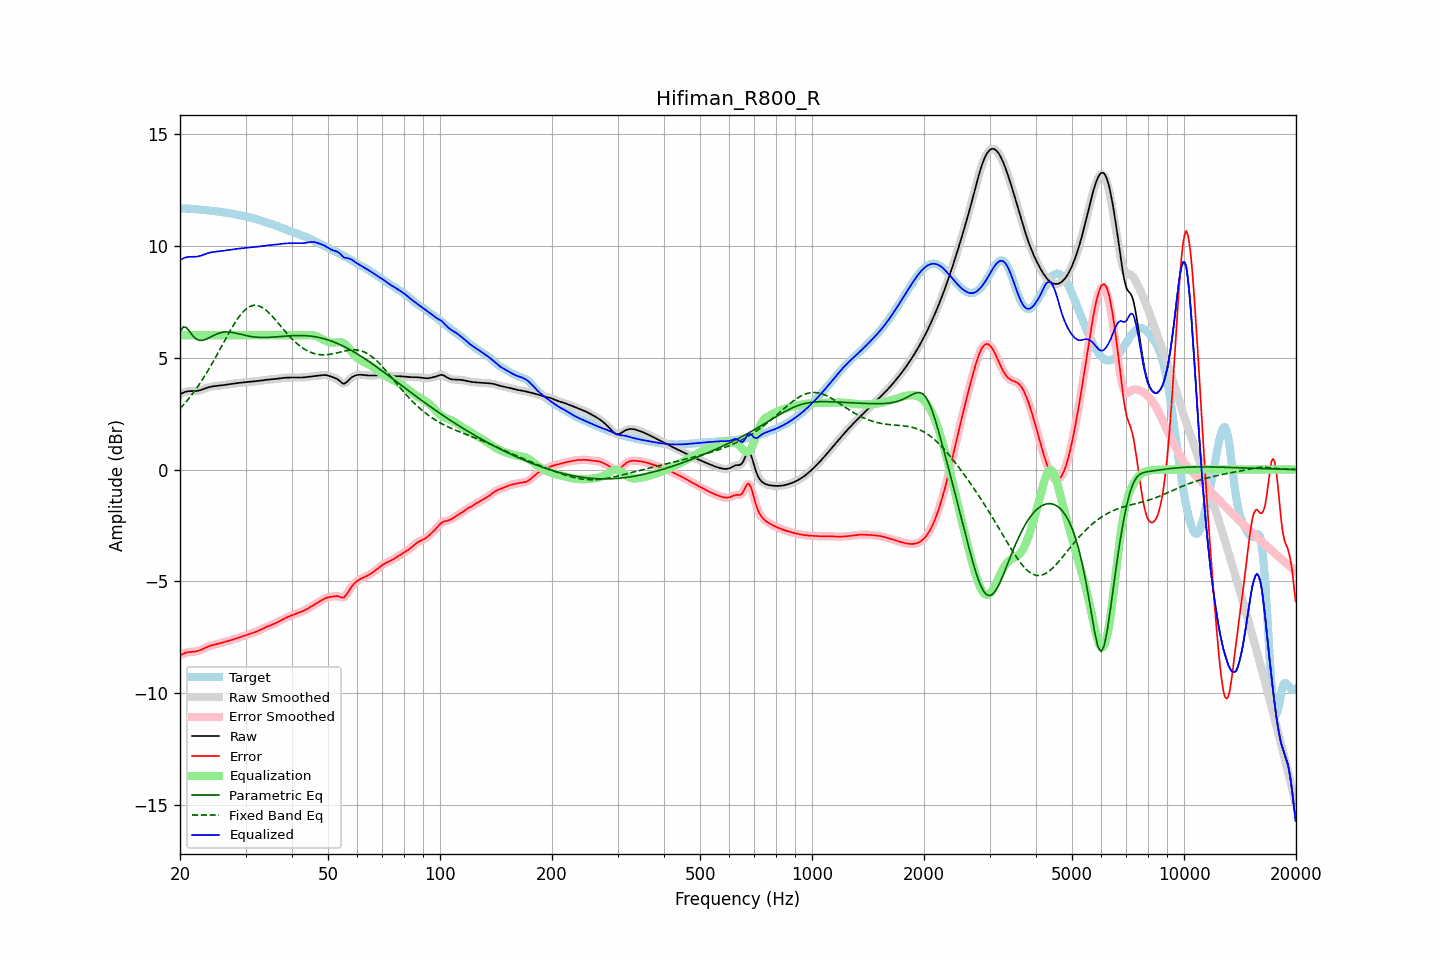

Values plotted in this chart, from the file beside it:
frequency, raw, error, smoothed, error_smoothed, equalization, parametric_eq, fixed_band_eq, equalized_raw, equalized_smoothed, target
20.00, 3.35, -8.31, 3.35, -8.31, 6.00, 6.13, 2.72, 9.35, 9.35, 11.66
20.20, 3.40, -8.27, 3.40, -8.27, 6.00, 6.25, 2.80, 9.40, 9.40, 11.66
20.40, 3.43, -8.23, 3.44, -8.23, 6.00, 6.37, 2.88, 9.43, 9.44, 11.66
20.61, 3.47, -8.20, 3.46, -8.20, 6.00, 6.36, 2.96, 9.47, 9.46, 11.66
20.81, 3.49, -8.17, 3.49, -8.17, 6.00, 6.35, 3.04, 9.49, 9.49, 11.66
21.02, 3.50, -8.16, 3.50, -8.16, 6.00, 6.26, 3.13, 9.50, 9.50, 11.66
21.23, 3.50, -8.15, 3.50, -8.15, 6.00, 6.17, 3.22, 9.50, 9.50, 11.65
21.44, 3.50, -8.14, 3.50, -8.14, 6.00, 6.07, 3.31, 9.50, 9.50, 11.65
21.66, 3.50, -8.14, 3.50, -8.14, 6.00, 5.97, 3.40, 9.50, 9.50, 11.64
21.87, 3.50, -8.13, 3.51, -8.13, 6.00, 5.90, 3.50, 9.50, 9.51, 11.64
22.09, 3.51, -8.12, 3.51, -8.12, 6.00, 5.84, 3.60, 9.51, 9.51, 11.63
22.31, 3.52, -8.11, 3.52, -8.11, 6.00, 5.80, 3.71, 9.52, 9.52, 11.63
22.54, 3.53, -8.08, 3.54, -8.08, 6.00, 5.77, 3.81, 9.53, 9.54, 11.62
22.76, 3.56, -8.06, 3.56, -8.06, 6.00, 5.77, 3.92, 9.56, 9.56, 11.61
22.99, 3.58, -8.02, 3.58, -8.02, 6.00, 5.77, 4.03, 9.58, 9.58, 11.60
23.22, 3.61, -7.99, 3.61, -7.99, 6.00, 5.79, 4.14, 9.61, 9.61, 11.60
23.45, 3.63, -7.95, 3.63, -7.95, 6.00, 5.82, 4.26, 9.63, 9.63, 11.59
23.69, 3.66, -7.92, 3.66, -7.92, 6.00, 5.85, 4.38, 9.66, 9.66, 11.58
23.92, 3.68, -7.89, 3.68, -7.89, 6.00, 5.88, 4.49, 9.68, 9.68, 11.57
24.16, 3.70, -7.87, 3.70, -7.87, 6.00, 5.92, 4.62, 9.70, 9.70, 11.57
24.40, 3.71, -7.85, 3.71, -7.85, 6.00, 5.96, 4.74, 9.71, 9.71, 11.56
24.65, 3.72, -7.83, 3.72, -7.83, 6.00, 5.99, 4.87, 9.72, 9.72, 11.55
24.89, 3.73, -7.81, 3.73, -7.81, 6.00, 6.03, 5.00, 9.73, 9.73, 11.54
25.14, 3.74, -7.79, 3.74, -7.79, 6.00, 6.06, 5.13, 9.74, 9.74, 11.53
25.39, 3.75, -7.78, 3.75, -7.78, 6.00, 6.09, 5.26, 9.75, 9.75, 11.52
25.65, 3.75, -7.76, 3.75, -7.76, 6.00, 6.11, 5.39, 9.75, 9.75, 11.51
25.91, 3.76, -7.74, 3.76, -7.74, 6.00, 6.13, 5.52, 9.76, 9.76, 11.50
26.16, 3.77, -7.72, 3.77, -7.72, 6.00, 6.14, 5.66, 9.77, 9.77, 11.49
26.43, 3.78, -7.70, 3.78, -7.70, 6.00, 6.15, 5.79, 9.78, 9.78, 11.48
26.69, 3.80, -7.68, 3.80, -7.68, 6.00, 6.15, 5.92, 9.80, 9.80, 11.47
26.96, 3.81, -7.66, 3.81, -7.66, 6.00, 6.15, 6.05, 9.81, 9.81, 11.46
27.23, 3.82, -7.64, 3.82, -7.64, 6.00, 6.14, 6.17, 9.82, 9.82, 11.45
27.50, 3.83, -7.61, 3.83, -7.61, 6.00, 6.13, 6.30, 9.83, 9.83, 11.44
27.77, 3.84, -7.59, 3.84, -7.59, 6.00, 6.12, 6.42, 9.84, 9.84, 11.43
28.05, 3.85, -7.57, 3.85, -7.57, 6.00, 6.11, 6.54, 9.85, 9.85, 11.41
28.33, 3.86, -7.54, 3.86, -7.54, 6.00, 6.09, 6.65, 9.86, 9.86, 11.40
28.62, 3.87, -7.51, 3.87, -7.52, 6.00, 6.07, 6.75, 9.87, 9.87, 11.38
28.90, 3.87, -7.49, 3.87, -7.49, 6.00, 6.05, 6.85, 9.87, 9.87, 11.37
29.19, 3.88, -7.47, 3.88, -7.47, 6.00, 6.04, 6.95, 9.88, 9.88, 11.35
29.48, 3.89, -7.44, 3.89, -7.45, 6.00, 6.02, 7.03, 9.89, 9.89, 11.34
29.78, 3.90, -7.42, 3.90, -7.42, 6.00, 6.00, 7.10, 9.90, 9.90, 11.32
30.08, 3.91, -7.40, 3.91, -7.40, 6.00, 5.99, 7.17, 9.91, 9.91, 11.31
30.38, 3.91, -7.38, 3.91, -7.38, 6.00, 5.97, 7.22, 9.91, 9.91, 11.29
30.68, 3.92, -7.35, 3.92, -7.35, 6.00, 5.96, 7.27, 9.92, 9.92, 11.27
30.99, 3.93, -7.33, 3.93, -7.33, 6.00, 5.94, 7.30, 9.93, 9.93, 11.26
31.30, 3.93, -7.30, 3.93, -7.30, 6.00, 5.93, 7.32, 9.93, 9.93, 11.24
31.61, 3.94, -7.28, 3.94, -7.28, 6.00, 5.92, 7.34, 9.94, 9.94, 11.22
31.93, 3.94, -7.25, 3.94, -7.25, 6.00, 5.92, 7.34, 9.94, 9.94, 11.20
32.24, 3.95, -7.22, 3.95, -7.22, 6.00, 5.91, 7.33, 9.95, 9.95, 11.18
32.57, 3.96, -7.19, 3.96, -7.19, 6.00, 5.91, 7.31, 9.96, 9.96, 11.15
32.89, 3.97, -7.16, 3.97, -7.16, 6.00, 5.90, 7.29, 9.97, 9.97, 11.13
33.22, 3.98, -7.12, 3.98, -7.12, 6.00, 5.90, 7.25, 9.98, 9.98, 11.10
33.55, 3.99, -7.09, 3.99, -7.09, 6.00, 5.90, 7.20, 9.99, 9.99, 11.08
33.89, 4.00, -7.05, 4.00, -7.05, 6.00, 5.90, 7.15, 10.00, 10.00, 11.05
34.23, 4.01, -7.02, 4.01, -7.02, 6.00, 5.90, 7.09, 10.01, 10.01, 11.03
34.57, 4.02, -6.99, 4.02, -6.99, 6.00, 5.91, 7.02, 10.02, 10.02, 11.01
34.92, 4.02, -6.97, 4.02, -6.97, 6.00, 5.91, 6.95, 10.02, 10.02, 10.99
35.27, 4.03, -6.94, 4.03, -6.94, 6.00, 5.91, 6.88, 10.03, 10.03, 10.97
35.62, 4.03, -6.91, 4.03, -6.91, 6.00, 5.92, 6.80, 10.03, 10.03, 10.95
35.97, 4.04, -6.88, 4.04, -6.88, 6.00, 5.92, 6.72, 10.04, 10.04, 10.92
... 635 more rows
